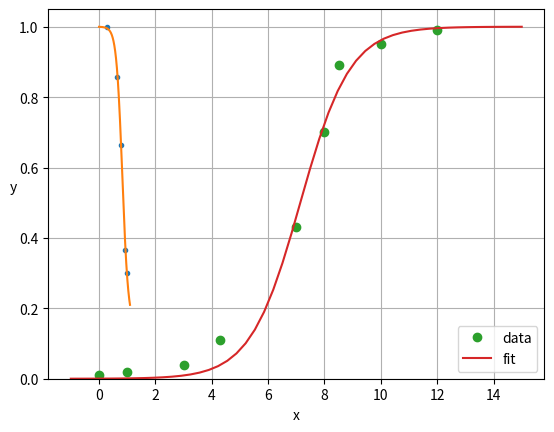

The script that saved this image:


########################################################################
# Using scipy.optimize.leastsq

import numpy as np
import matplotlib.pyplot as plt
import scipy.optimize

def sigmoid(p,x):
    x0,y0,c,k=p
    y = c / (1 + np.exp(-k*(x-x0))) + y0
    return y

def residuals(p,x,y):
    return y - sigmoid(p,x)

def resize(arr,lower=0.0,upper=1.0):
    arr=arr.copy()
    if lower>upper: lower,upper=upper,lower
    arr -= arr.min()
    arr *= (upper-lower)/arr.max()
    arr += lower
    return arr

# raw data
x = np.array([821,576,473,377,326],dtype='float')
y = np.array([255,235,208,166,157],dtype='float')

x=resize(-x,lower=0.3)
y=resize(y,lower=0.3)
print(x)
print(y)
p_guess=(np.median(x),np.median(y),1.0,1.0)
p, cov, infodict, mesg, ier = scipy.optimize.leastsq(
    residuals,p_guess,args=(x,y),full_output=1)  

x0,y0,c,k=p
print('''\
x0 = {x0}
y0 = {y0}
c = {c}
k = {k}
'''.format(x0=x0,y0=y0,c=c,k=k))

xp = np.linspace(0, 1.1, 1500)
pxp=sigmoid(p,xp)

# Plot the results
plt.plot(x, y, '.', xp, pxp, '-')
plt.xlabel('x')
plt.ylabel('y',rotation='horizontal') 
plt.grid(True)
plt.show()


########################################################################
# Using scipy.optimize.curve_fit


import numpy as np
import matplotlib.pyplot as plt
from scipy.optimize import curve_fit

def sigmoid(x, x0, k):
     y = 1 / (1 + np.exp(-k*(x-x0)))
     return y

xdata = np.array([0.0,   1.0,  3.0, 4.3, 7.0,   8.0,   8.5, 10.0, 12.0])
ydata = np.array([0.01, 0.02, 0.04, 0.11, 0.43,  0.7, 0.89, 0.95, 0.99])

popt, pcov = curve_fit(sigmoid, xdata, ydata)
print(popt)

x = np.linspace(-1, 15, 50)
y = sigmoid(x, *popt)

plt.plot(xdata, ydata, 'o', label='data')
plt.plot(x,y, label='fit')
plt.ylim(0, 1.05)
plt.legend(loc='best')
plt.show()
